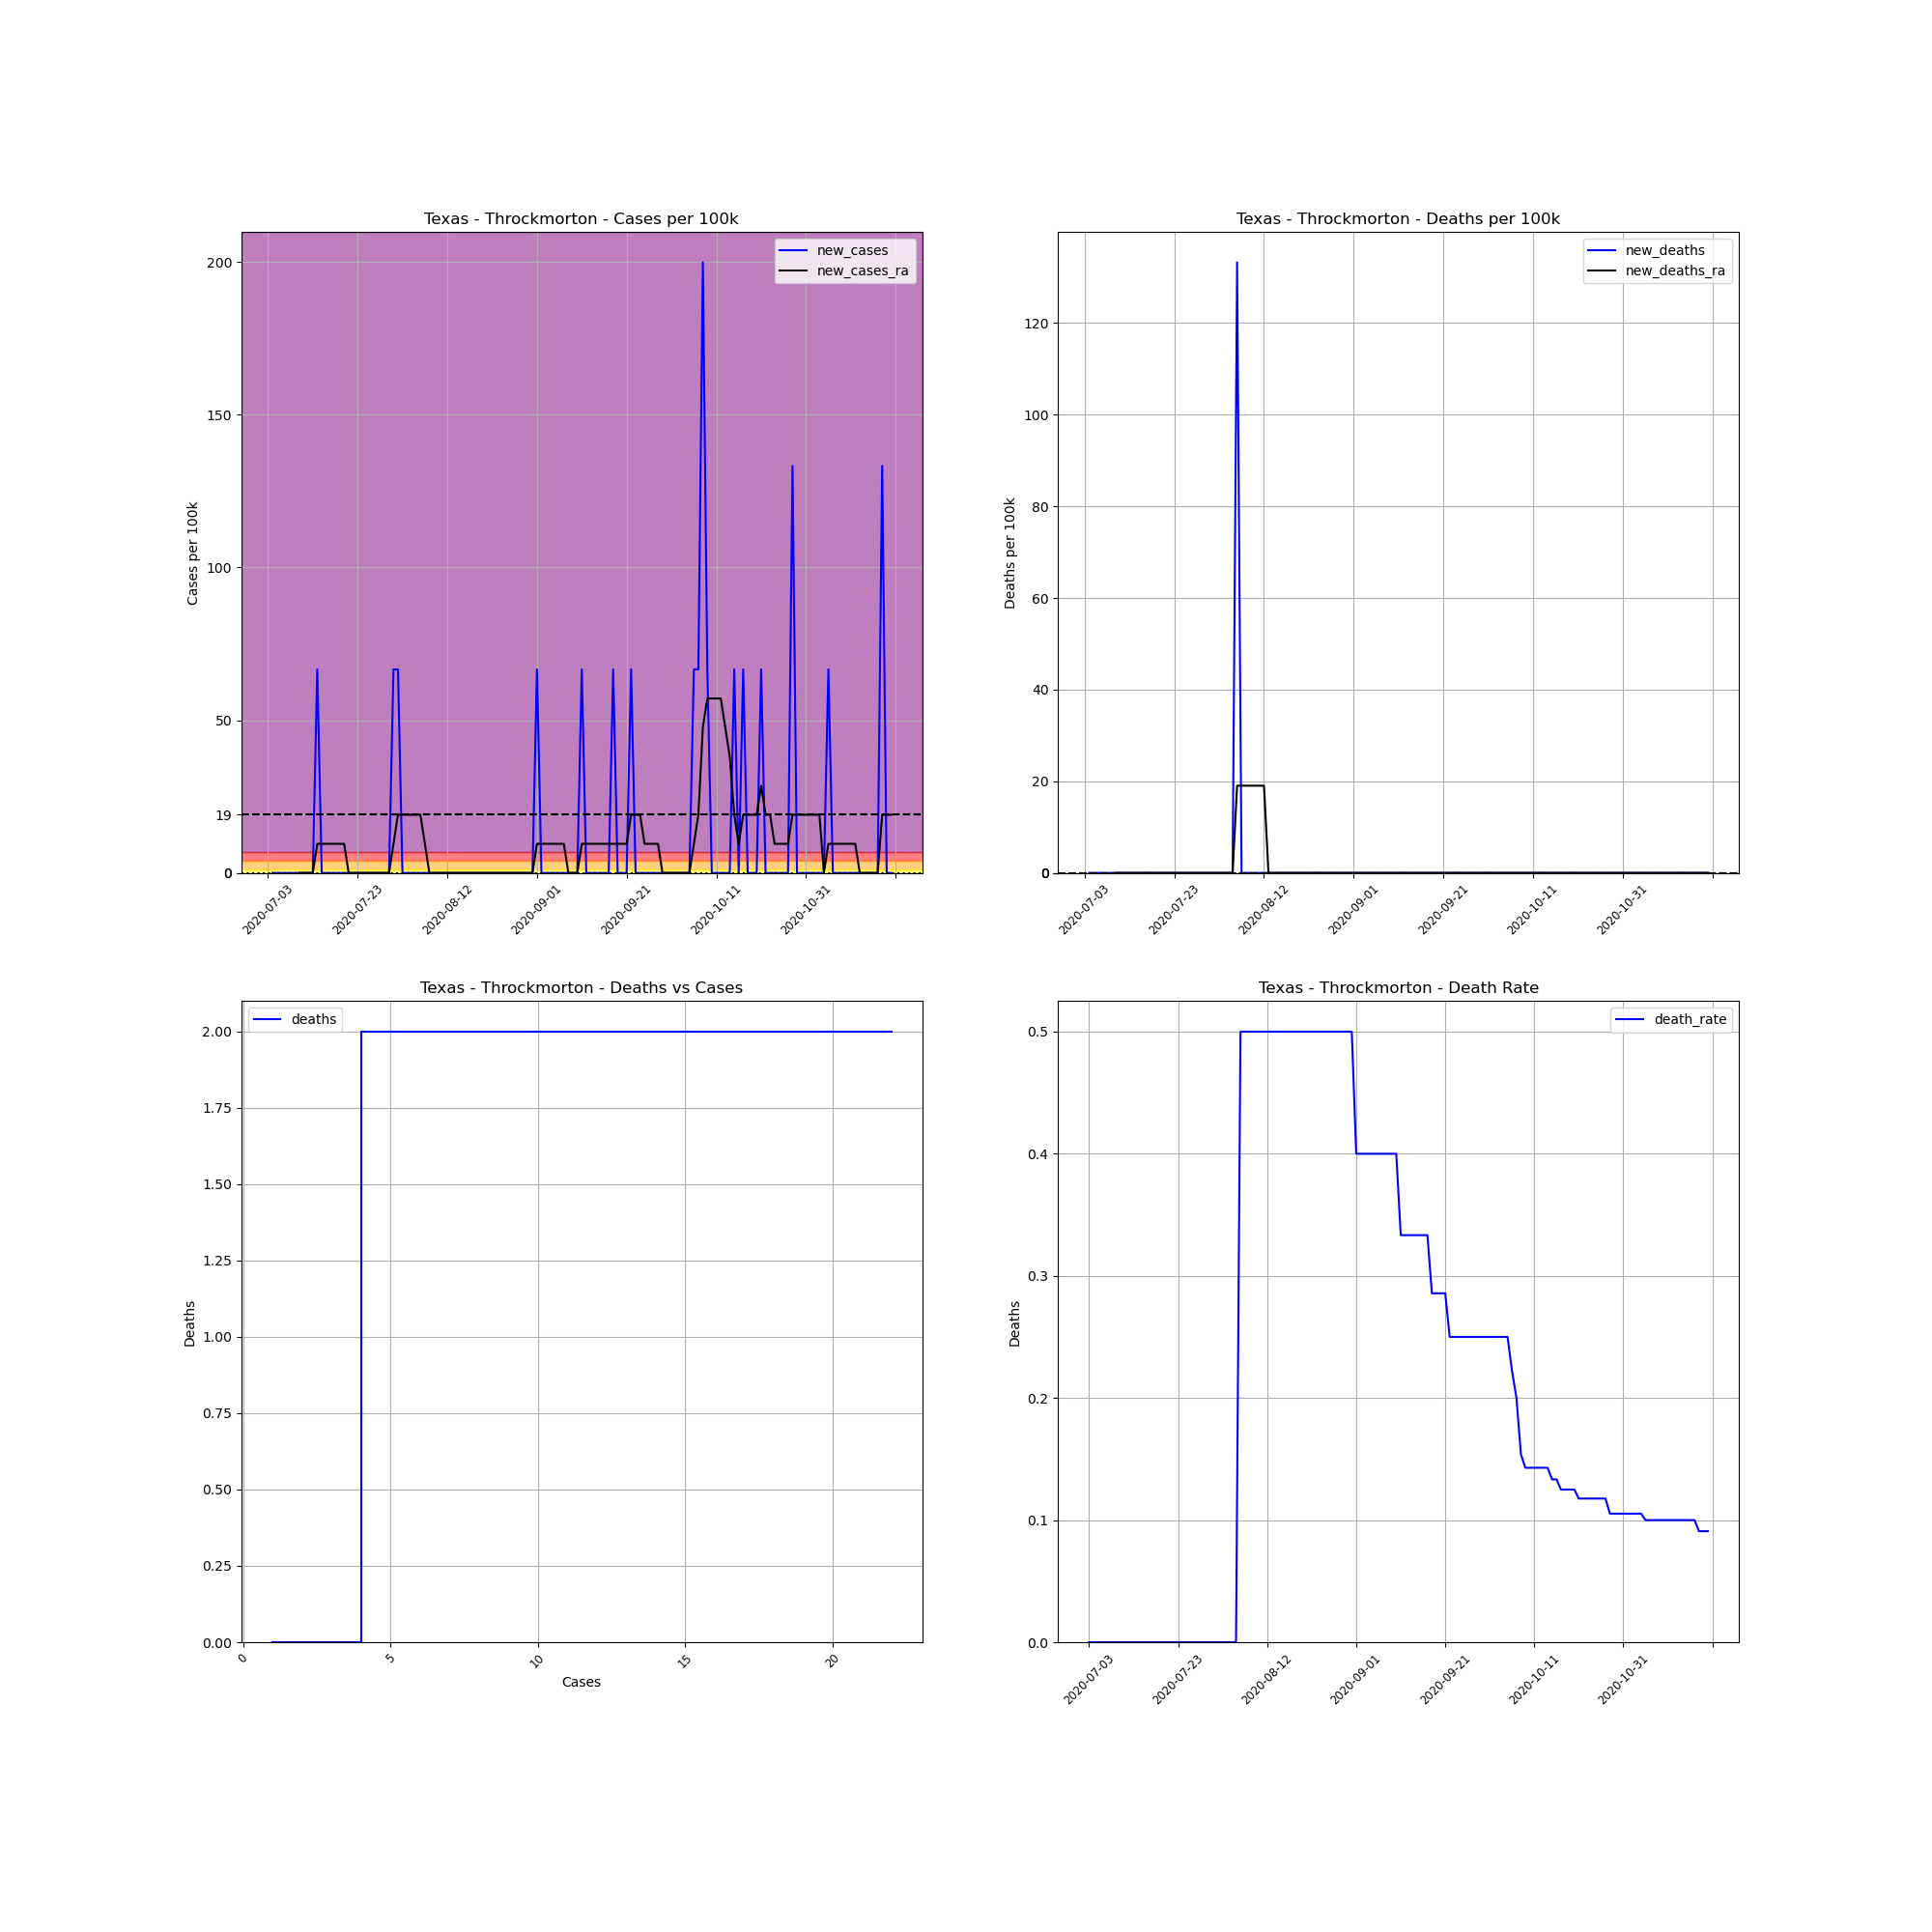

The table this chart was drawn from, first rows:
, date, county, state, fips, cases, deaths, COUNTY, STNAME, CTYNAME, POPESTIMATE2019, cases_per_100k, deaths_per_100k, death_rate, new_cases, new_deaths, new_cases_ra, new_deaths_ra
715772, 2020-07-03, Throckmorton, Texas, 48447, 1, 0, 447, Texas, Throckmorton, 1501, 66.62, 0.0, 0.0, , , , 
715773, 2020-07-04, Throckmorton, Texas, 48447, 1, 0, 447, Texas, Throckmorton, 1501, 66.62, 0.0, 0.0, 0.0, 0.0, , 
715774, 2020-07-05, Throckmorton, Texas, 48447, 1, 0, 447, Texas, Throckmorton, 1501, 66.62, 0.0, 0.0, 0.0, 0.0, , 
715775, 2020-07-06, Throckmorton, Texas, 48447, 1, 0, 447, Texas, Throckmorton, 1501, 66.62, 0.0, 0.0, 0.0, 0.0, , 
715776, 2020-07-07, Throckmorton, Texas, 48447, 1, 0, 447, Texas, Throckmorton, 1501, 66.62, 0.0, 0.0, 0.0, 0.0, , 
715777, 2020-07-08, Throckmorton, Texas, 48447, 1, 0, 447, Texas, Throckmorton, 1501, 66.62, 0.0, 0.0, 0.0, 0.0, , 
715778, 2020-07-09, Throckmorton, Texas, 48447, 1, 0, 447, Texas, Throckmorton, 1501, 66.62, 0.0, 0.0, 0.0, 0.0, , 
715779, 2020-07-10, Throckmorton, Texas, 48447, 1, 0, 447, Texas, Throckmorton, 1501, 66.62, 0.0, 0.0, 0.0, 0.0, 0.0, 0.0
715780, 2020-07-11, Throckmorton, Texas, 48447, 1, 0, 447, Texas, Throckmorton, 1501, 66.62, 0.0, 0.0, 0.0, 0.0, 0.0, 0.0
715781, 2020-07-12, Throckmorton, Texas, 48447, 1, 0, 447, Texas, Throckmorton, 1501, 66.62, 0.0, 0.0, 0.0, 0.0, 0.0, 0.0
715782, 2020-07-13, Throckmorton, Texas, 48447, 1, 0, 447, Texas, Throckmorton, 1501, 66.62, 0.0, 0.0, 0.0, 0.0, 0.0, 0.0
715783, 2020-07-14, Throckmorton, Texas, 48447, 2, 0, 447, Texas, Throckmorton, 1501, 133.2, 0.0, 0.0, 66.62, 0.0, 9.517, 0.0
715784, 2020-07-15, Throckmorton, Texas, 48447, 2, 0, 447, Texas, Throckmorton, 1501, 133.2, 0.0, 0.0, 0.0, 0.0, 9.517, 0.0
715785, 2020-07-16, Throckmorton, Texas, 48447, 2, 0, 447, Texas, Throckmorton, 1501, 133.2, 0.0, 0.0, 0.0, 0.0, 9.517, 0.0
715786, 2020-07-17, Throckmorton, Texas, 48447, 2, 0, 447, Texas, Throckmorton, 1501, 133.2, 0.0, 0.0, 0.0, 0.0, 9.517, 0.0
715787, 2020-07-18, Throckmorton, Texas, 48447, 2, 0, 447, Texas, Throckmorton, 1501, 133.2, 0.0, 0.0, 0.0, 0.0, 9.517, 0.0
715788, 2020-07-19, Throckmorton, Texas, 48447, 2, 0, 447, Texas, Throckmorton, 1501, 133.2, 0.0, 0.0, 0.0, 0.0, 9.517, 0.0
715789, 2020-07-20, Throckmorton, Texas, 48447, 2, 0, 447, Texas, Throckmorton, 1501, 133.2, 0.0, 0.0, 0.0, 0.0, 9.517, 0.0
715790, 2020-07-21, Throckmorton, Texas, 48447, 2, 0, 447, Texas, Throckmorton, 1501, 133.2, 0.0, 0.0, 0.0, 0.0, 0.0, 0.0
715791, 2020-07-22, Throckmorton, Texas, 48447, 2, 0, 447, Texas, Throckmorton, 1501, 133.2, 0.0, 0.0, 0.0, 0.0, 0.0, 0.0
715792, 2020-07-23, Throckmorton, Texas, 48447, 2, 0, 447, Texas, Throckmorton, 1501, 133.2, 0.0, 0.0, 0.0, 0.0, 0.0, 0.0
715793, 2020-07-24, Throckmorton, Texas, 48447, 2, 0, 447, Texas, Throckmorton, 1501, 133.2, 0.0, 0.0, 0.0, 0.0, 0.0, 0.0
715794, 2020-07-25, Throckmorton, Texas, 48447, 2, 0, 447, Texas, Throckmorton, 1501, 133.2, 0.0, 0.0, 0.0, 0.0, 0.0, 0.0
715795, 2020-07-26, Throckmorton, Texas, 48447, 2, 0, 447, Texas, Throckmorton, 1501, 133.2, 0.0, 0.0, 0.0, 0.0, 0.0, 0.0
715796, 2020-07-27, Throckmorton, Texas, 48447, 2, 0, 447, Texas, Throckmorton, 1501, 133.2, 0.0, 0.0, 0.0, 0.0, 0.0, 0.0
715797, 2020-07-28, Throckmorton, Texas, 48447, 2, 0, 447, Texas, Throckmorton, 1501, 133.2, 0.0, 0.0, 0.0, 0.0, 0.0, 0.0
715798, 2020-07-29, Throckmorton, Texas, 48447, 2, 0, 447, Texas, Throckmorton, 1501, 133.2, 0.0, 0.0, 0.0, 0.0, 0.0, 0.0
715799, 2020-07-30, Throckmorton, Texas, 48447, 2, 0, 447, Texas, Throckmorton, 1501, 133.2, 0.0, 0.0, 0.0, 0.0, 0.0, 0.0
715800, 2020-07-31, Throckmorton, Texas, 48447, 3, 0, 447, Texas, Throckmorton, 1501, 199.9, 0.0, 0.0, 66.62, 0.0, 9.517, 0.0
715801, 2020-08-01, Throckmorton, Texas, 48447, 4, 0, 447, Texas, Throckmorton, 1501, 266.5, 0.0, 0.0, 66.62, 0.0, 19.03, 0.0
715802, 2020-08-02, Throckmorton, Texas, 48447, 4, 0, 447, Texas, Throckmorton, 1501, 266.5, 0.0, 0.0, 0.0, 0.0, 19.03, 0.0
715803, 2020-08-03, Throckmorton, Texas, 48447, 4, 0, 447, Texas, Throckmorton, 1501, 266.5, 0.0, 0.0, 0.0, 0.0, 19.03, 0.0
715804, 2020-08-04, Throckmorton, Texas, 48447, 4, 0, 447, Texas, Throckmorton, 1501, 266.5, 0.0, 0.0, 0.0, 0.0, 19.03, 0.0
715805, 2020-08-05, Throckmorton, Texas, 48447, 4, 0, 447, Texas, Throckmorton, 1501, 266.5, 0.0, 0.0, 0.0, 0.0, 19.03, 0.0
715806, 2020-08-06, Throckmorton, Texas, 48447, 4, 2, 447, Texas, Throckmorton, 1501, 266.5, 133.2, 0.5, 0.0, 133.2, 19.03, 19.03
715807, 2020-08-07, Throckmorton, Texas, 48447, 4, 2, 447, Texas, Throckmorton, 1501, 266.5, 133.2, 0.5, 0.0, 0.0, 9.517, 19.03
715808, 2020-08-08, Throckmorton, Texas, 48447, 4, 2, 447, Texas, Throckmorton, 1501, 266.5, 133.2, 0.5, 0.0, 0.0, 0.0, 19.03
715809, 2020-08-09, Throckmorton, Texas, 48447, 4, 2, 447, Texas, Throckmorton, 1501, 266.5, 133.2, 0.5, 0.0, 0.0, 0.0, 19.03
715810, 2020-08-10, Throckmorton, Texas, 48447, 4, 2, 447, Texas, Throckmorton, 1501, 266.5, 133.2, 0.5, 0.0, 0.0, 0.0, 19.03
715811, 2020-08-11, Throckmorton, Texas, 48447, 4, 2, 447, Texas, Throckmorton, 1501, 266.5, 133.2, 0.5, 0.0, 0.0, 0.0, 19.03
715812, 2020-08-12, Throckmorton, Texas, 48447, 4, 2, 447, Texas, Throckmorton, 1501, 266.5, 133.2, 0.5, 0.0, 0.0, 0.0, 19.03
715813, 2020-08-13, Throckmorton, Texas, 48447, 4, 2, 447, Texas, Throckmorton, 1501, 266.5, 133.2, 0.5, 0.0, 0.0, 0.0, 0.0
715814, 2020-08-14, Throckmorton, Texas, 48447, 4, 2, 447, Texas, Throckmorton, 1501, 266.5, 133.2, 0.5, 0.0, 0.0, 0.0, 0.0
715815, 2020-08-15, Throckmorton, Texas, 48447, 4, 2, 447, Texas, Throckmorton, 1501, 266.5, 133.2, 0.5, 0.0, 0.0, 0.0, 0.0
715816, 2020-08-16, Throckmorton, Texas, 48447, 4, 2, 447, Texas, Throckmorton, 1501, 266.5, 133.2, 0.5, 0.0, 0.0, 0.0, 0.0
715817, 2020-08-17, Throckmorton, Texas, 48447, 4, 2, 447, Texas, Throckmorton, 1501, 266.5, 133.2, 0.5, 0.0, 0.0, 0.0, 0.0
715818, 2020-08-18, Throckmorton, Texas, 48447, 4, 2, 447, Texas, Throckmorton, 1501, 266.5, 133.2, 0.5, 0.0, 0.0, 0.0, 0.0
715819, 2020-08-19, Throckmorton, Texas, 48447, 4, 2, 447, Texas, Throckmorton, 1501, 266.5, 133.2, 0.5, 0.0, 0.0, 0.0, 0.0
715820, 2020-08-20, Throckmorton, Texas, 48447, 4, 2, 447, Texas, Throckmorton, 1501, 266.5, 133.2, 0.5, 0.0, 0.0, 0.0, 0.0
715821, 2020-08-21, Throckmorton, Texas, 48447, 4, 2, 447, Texas, Throckmorton, 1501, 266.5, 133.2, 0.5, 0.0, 0.0, 0.0, 0.0
715822, 2020-08-22, Throckmorton, Texas, 48447, 4, 2, 447, Texas, Throckmorton, 1501, 266.5, 133.2, 0.5, 0.0, 0.0, 0.0, 0.0
715823, 2020-08-23, Throckmorton, Texas, 48447, 4, 2, 447, Texas, Throckmorton, 1501, 266.5, 133.2, 0.5, 0.0, 0.0, 0.0, 0.0
715824, 2020-08-24, Throckmorton, Texas, 48447, 4, 2, 447, Texas, Throckmorton, 1501, 266.5, 133.2, 0.5, 0.0, 0.0, 0.0, 0.0
715825, 2020-08-25, Throckmorton, Texas, 48447, 4, 2, 447, Texas, Throckmorton, 1501, 266.5, 133.2, 0.5, 0.0, 0.0, 0.0, 0.0
715826, 2020-08-26, Throckmorton, Texas, 48447, 4, 2, 447, Texas, Throckmorton, 1501, 266.5, 133.2, 0.5, 0.0, 0.0, 0.0, 0.0
715827, 2020-08-27, Throckmorton, Texas, 48447, 4, 2, 447, Texas, Throckmorton, 1501, 266.5, 133.2, 0.5, 0.0, 0.0, 0.0, 0.0
715828, 2020-08-28, Throckmorton, Texas, 48447, 4, 2, 447, Texas, Throckmorton, 1501, 266.5, 133.2, 0.5, 0.0, 0.0, 0.0, 0.0
715829, 2020-08-29, Throckmorton, Texas, 48447, 4, 2, 447, Texas, Throckmorton, 1501, 266.5, 133.2, 0.5, 0.0, 0.0, 0.0, 0.0
715830, 2020-08-30, Throckmorton, Texas, 48447, 4, 2, 447, Texas, Throckmorton, 1501, 266.5, 133.2, 0.5, 0.0, 0.0, 0.0, 0.0
715831, 2020-08-31, Throckmorton, Texas, 48447, 4, 2, 447, Texas, Throckmorton, 1501, 266.5, 133.2, 0.5, 0.0, 0.0, 0.0, 0.0
... 80 more rows
